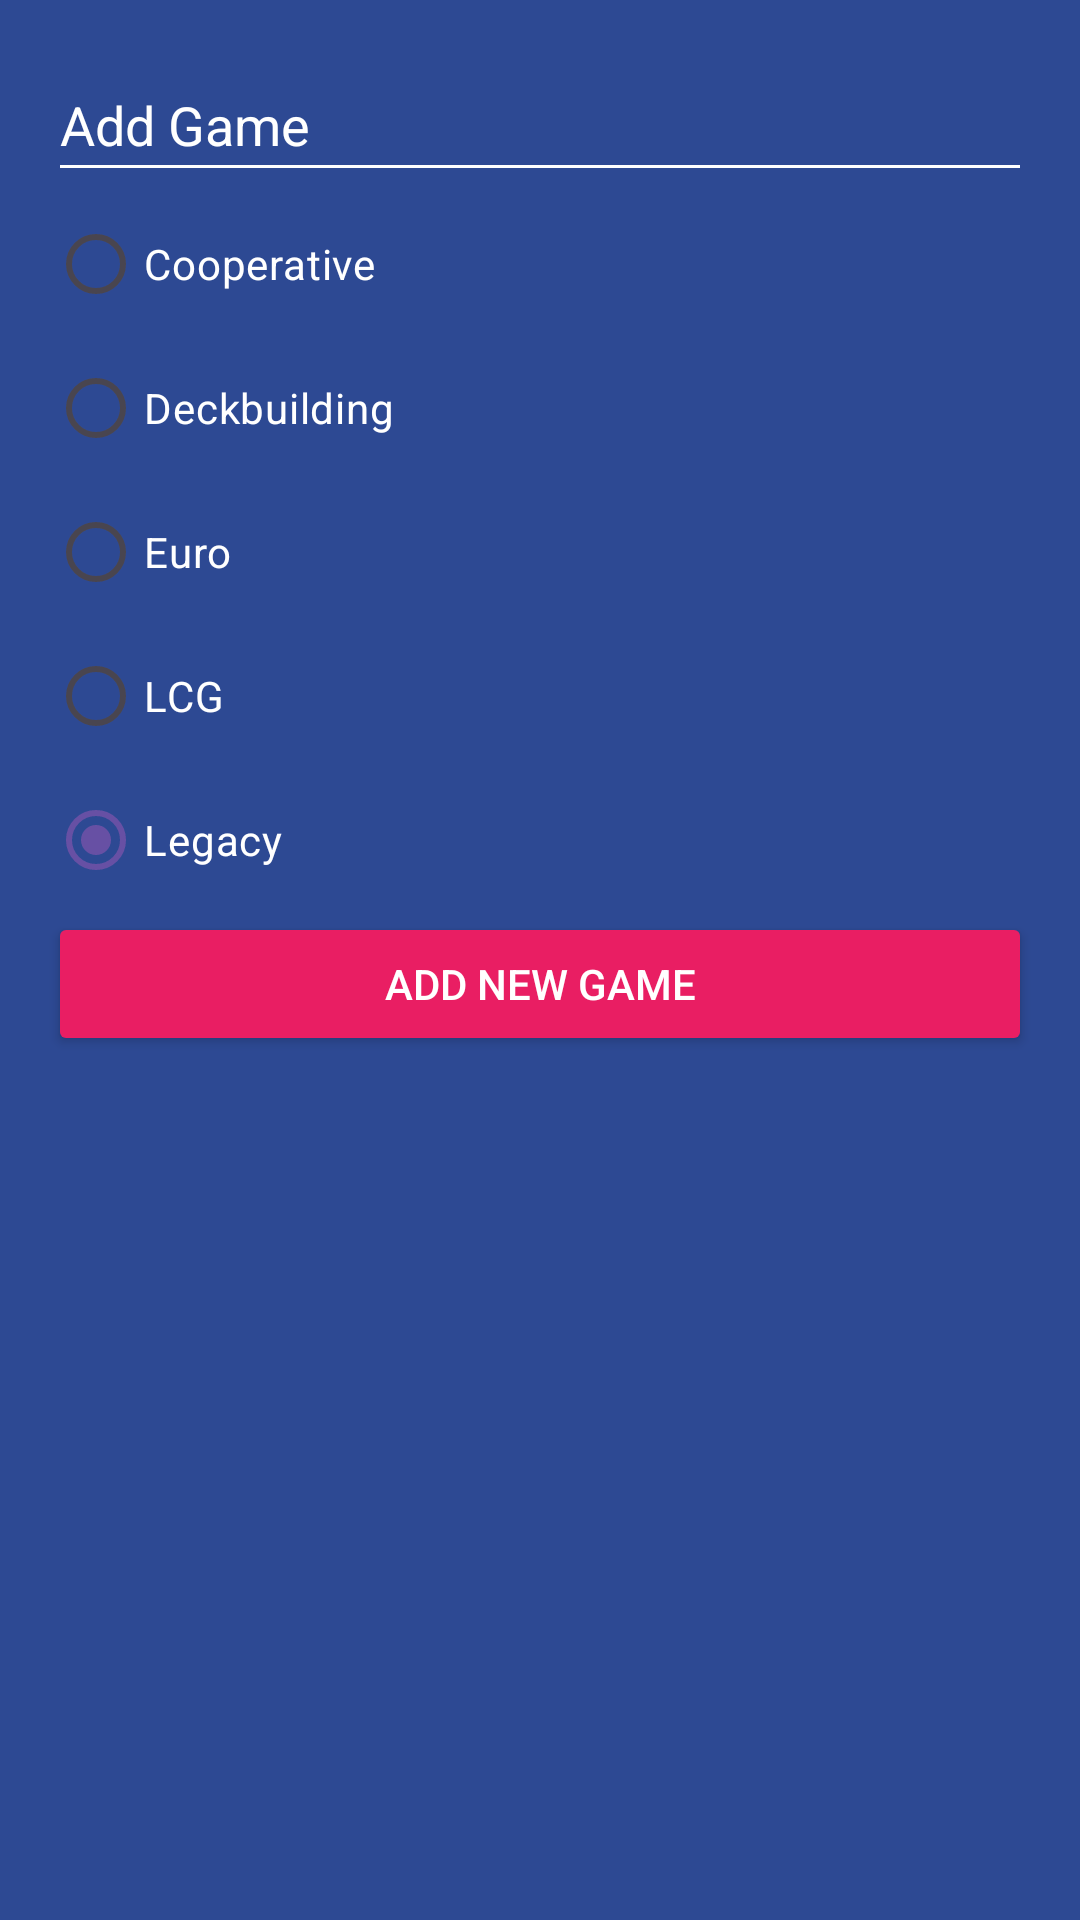

Write the Android layout XML for this screen, with the resource values it uses.
<!-- AndroidManifest.xml: application theme Theme.AplicacionesPMDM -->
<!-- res/layout/dialog_game.xml -->
<?xml version="1.0" encoding="utf-8"?>
<LinearLayout xmlns:android="http://schemas.android.com/apk/res/android"
    android:layout_width="250dp"
    android:layout_height="wrap_content"
    android:background="@color/bgapp_background_app"
    android:orientation="vertical"
    android:padding="16dp">

    <EditText
        android:id="@+id/etGame"
        android:layout_width="match_parent"
        android:layout_height="48dp"
        android:backgroundTint="@color/white"
        android:hint="@string/dialog_add_game"
        android:importantForAutofill="no"
        android:inputType="text"
        android:textColor="@color/white"
        android:textColorHint="@color/white" />

    <RadioGroup
        android:id="@+id/rgCategories"
        android:layout_width="match_parent"
        android:layout_height="wrap_content">

        <RadioButton
            android:id="@+id/rbCooperative"
            android:layout_width="match_parent"
            android:layout_height="wrap_content"
            android:buttonTint="@color/bgapp_cooperative_category"
            android:checked="true"
            android:text="@string/dialog_cooperative_category"
            android:textColor="@color/white" />

        <RadioButton
            android:id="@+id/rbDeckbuilding"
            android:layout_width="match_parent"
            android:layout_height="wrap_content"
            android:buttonTint="@color/bgapp_deckbuilding_category"
            android:checked="true"
            android:text="@string/dialog_deckbuilding_category"
            android:textColor="@color/white" />

        <RadioButton
            android:id="@+id/rbEuro"
            android:layout_width="match_parent"
            android:layout_height="wrap_content"
            android:buttonTint="@color/bgapp_euro_category"
            android:checked="true"
            android:text="@string/dialog_euro_category"
            android:textColor="@color/white" />

        <RadioButton
            android:id="@+id/rbLcg"
            android:layout_width="match_parent"
            android:layout_height="wrap_content"
            android:buttonTint="@color/bgapp_lcg_category"
            android:checked="true"
            android:text="@string/dialog_lcg_category"
            android:textColor="@color/white" />

        <RadioButton
            android:id="@+id/rbLegacy"
            android:layout_width="match_parent"
            android:layout_height="wrap_content"
            android:buttonTint="@color/bgapp_legacy_category"
            android:checked="true"
            android:text="@string/dialog_legacy_category"
            android:textColor="@color/white" />

    </RadioGroup>

    <Button
        android:id="@+id/btnAddGame"
        android:layout_width="match_parent"
        android:layout_height="wrap_content"
        android:backgroundTint="@color/bgapp_accent"
        android:text="@string/dialog_newgame_button"
        android:textColor="@color/white" />

</LinearLayout>
<!-- resources referenced by this layout -->
<resources>
  <color name="bgapp_accent">#E91E63</color>
  <color name="bgapp_background_app">#FF2D4993</color>
  <color name="bgapp_cooperative_category">#D016F1</color>
  <color name="bgapp_deckbuilding_category">#FF9800</color>
  <color name="bgapp_euro_category">#00BCD4</color>
  <color name="bgapp_lcg_category">#4CAF50</color>
  <color name="bgapp_legacy_category">#EDF351</color>
  <color name="white">#FFFFFF</color>
  <string name="dialog_add_game">Add Game</string>
  <string name="dialog_cooperative_category">Cooperative</string>
  <string name="dialog_deckbuilding_category">Deckbuilding</string>
  <string name="dialog_euro_category">Euro</string>
  <string name="dialog_lcg_category">LCG</string>
  <string name="dialog_legacy_category">Legacy</string>
  <string name="dialog_newgame_button">Add New Game</string>
  <style name="Theme.AplicacionesPMDM" parent="Base.Theme.AplicacionesPMDM" />
  <style name="Base.Theme.AplicacionesPMDM" parent="Theme.Material3.DayNight.NoActionBar">
          
          
      </style>
</resources>
